The GitHub repository internet-of-production/microstructure-deep-generative-models contains a labelled image folder "200" with 9 categories: fine grain 0, fine grain 1, fine grain 2, middle grain 3, middle grain 4, middle grain 5, coarse grain 6, coarse grain 7, coarse grain 8. Examples follow, each with its label.

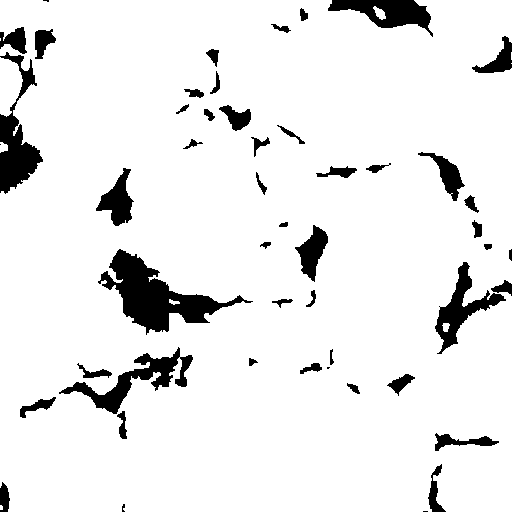
Label: coarse grain 6

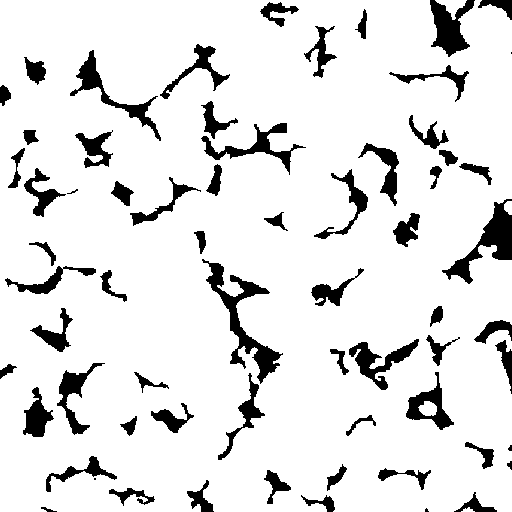
Label: fine grain 0

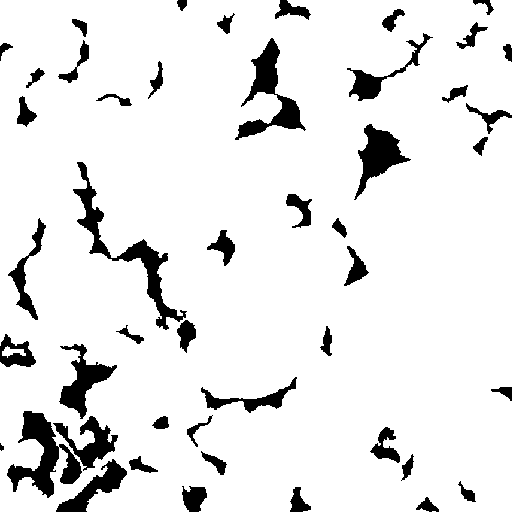
Label: middle grain 4

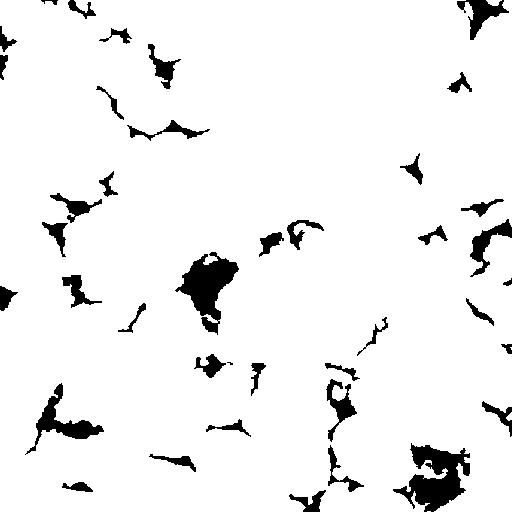
Label: fine grain 2

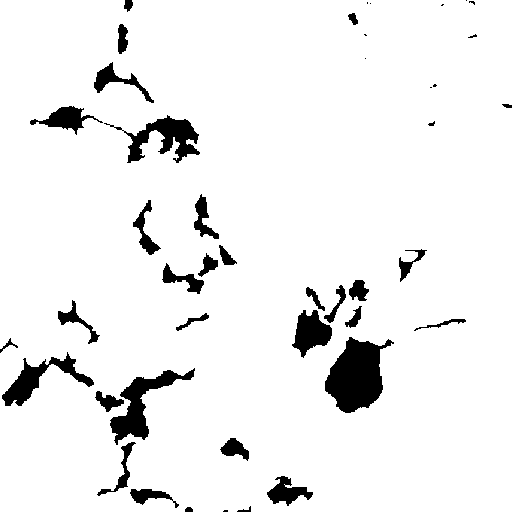
Label: coarse grain 7

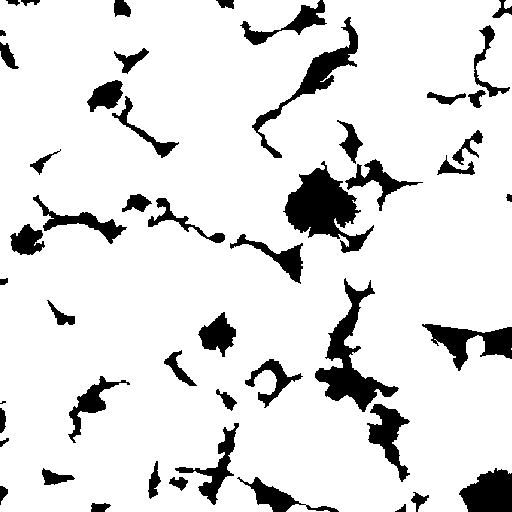
Label: middle grain 3
